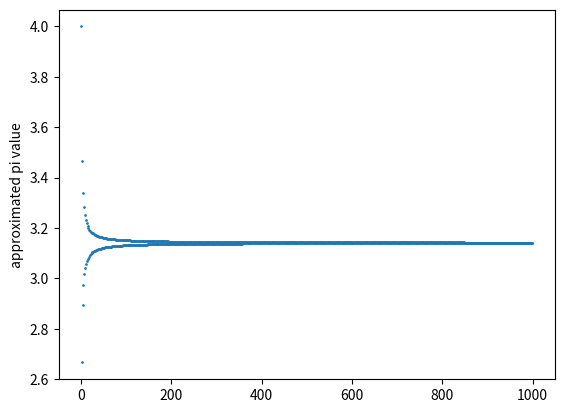

Recreate this plot in Python.
import numpy as np
from matplotlib import pyplot as plt
import math

actualpi=math.pi

pivalues=[]
pi=0

x=np.arange(0,1000,1)

for i in range(1000):
    pi=pi+(1/(2*i+1))*((-1)**i)
    pi_calc=4*pi
    print(pi_calc)
    pivalues.append(pi_calc)
    if actualpi>pi_calc:
        error=actualpi-pi_calc
        errorprc=(error/actualpi)*100
    elif actualpi<pi_calc:
        error=pi_calc-actualpi
        errorprc=(error/actualpi)*100

    print("error - "+str(errorprc)+" %")

        
    
plt.scatter(x,pivalues,s=0.9)
plt.ylabel("approximated pi value")
plt.show()

